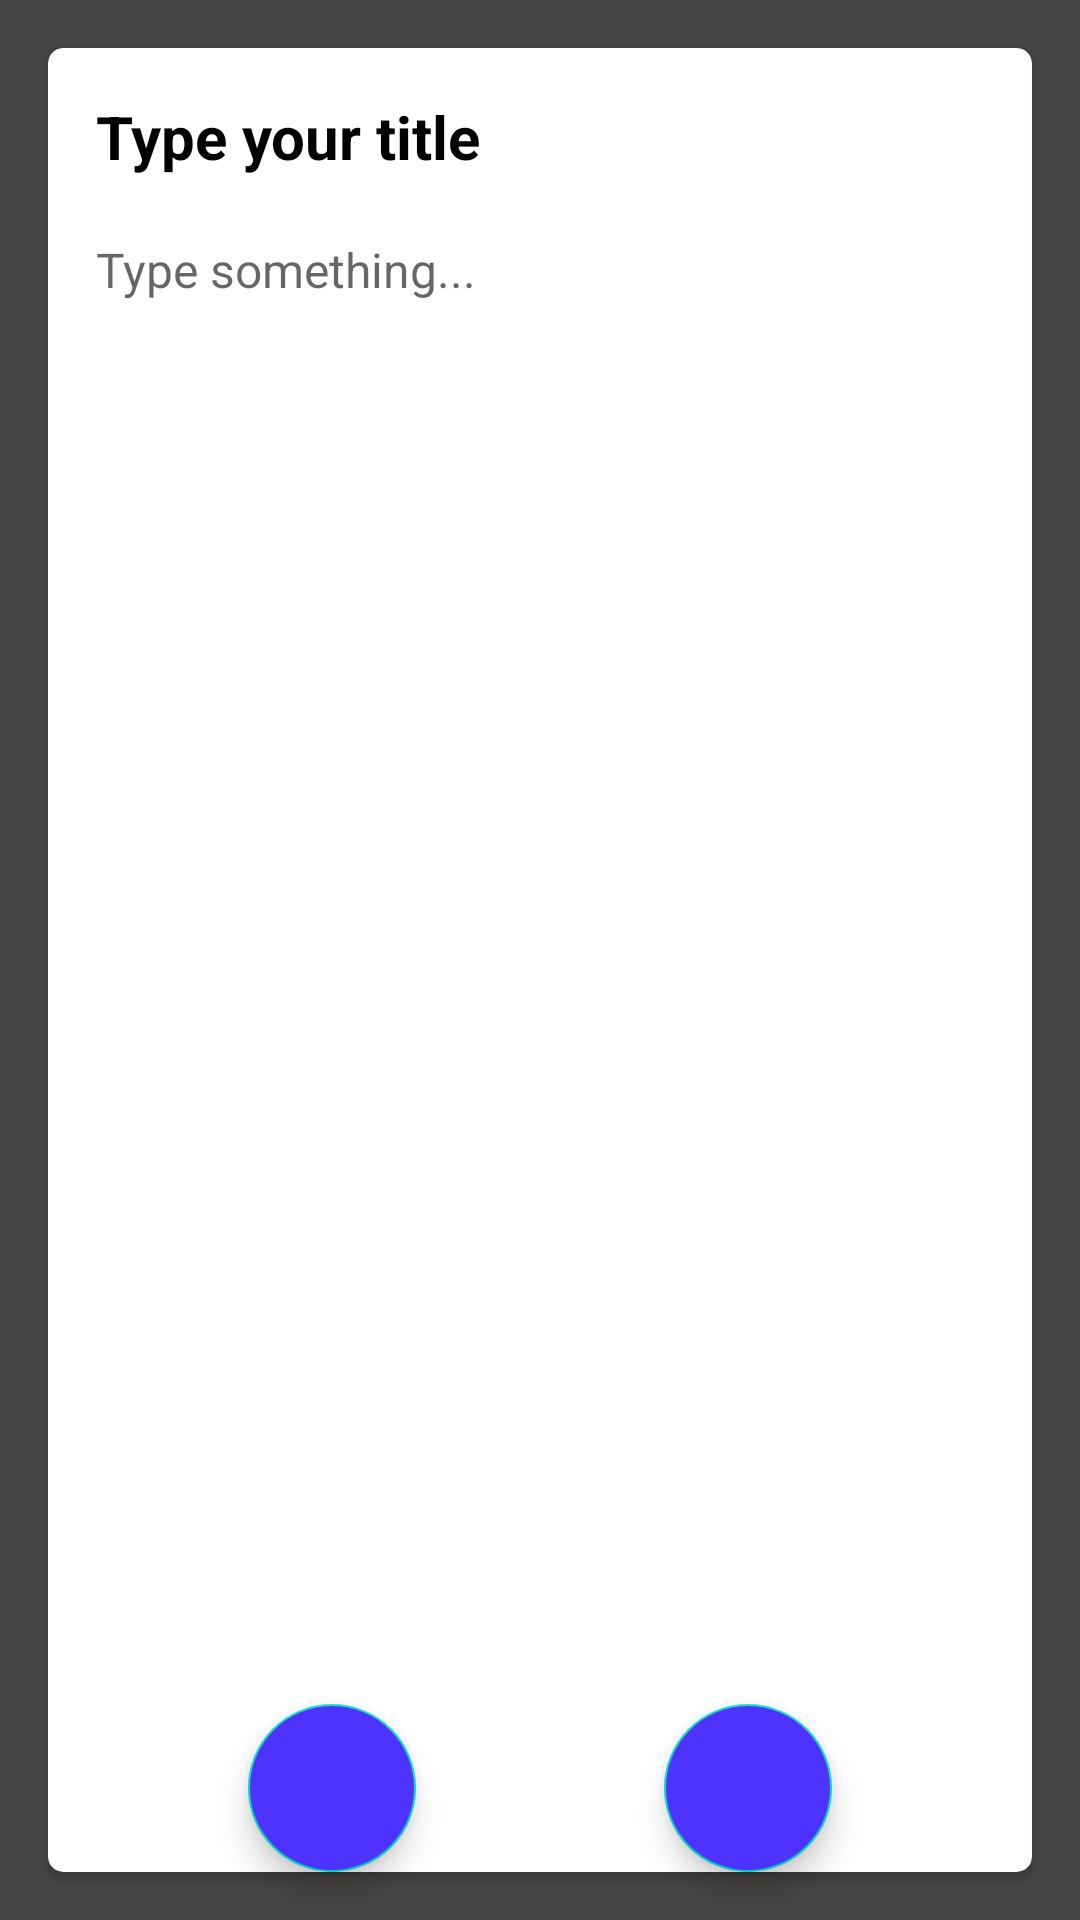

Produce the Android XML layout that renders to this screen, including the resource entries it uses.
<!-- AndroidManifest.xml: application theme Theme.FingerprintNotes -->
<!-- res/layout/fragment_update.xml -->
<?xml version="1.0" encoding="utf-8"?>
<androidx.constraintlayout.widget.ConstraintLayout xmlns:android="http://schemas.android.com/apk/res/android"
    xmlns:app="http://schemas.android.com/apk/res-auto"
    xmlns:tools="http://schemas.android.com/tools"
    android:layout_width="match_parent"
    android:layout_height="match_parent"
    android:background="@color/colorPrimaryDark"
    android:orientation="vertical"
    tools:context=".fragments.NotesFragment">


    <com.google.android.material.floatingactionbutton.FloatingActionButton
        android:id="@+id/fabSave"
        android:layout_width="wrap_content"
        android:layout_height="wrap_content"
        app:layout_constraintBottom_toBottomOf="@+id/cardView2"
        app:layout_constraintEnd_toStartOf="@id/fabDel"
        app:layout_constraintStart_toStartOf="parent"
        android:backgroundTint="@color/ColorBlue"
        android:src="@drawable/ic_save"
        android:elevation="50dp"/>
    <com.google.android.material.floatingactionbutton.FloatingActionButton
        android:id="@+id/fabDel"
        android:layout_width="wrap_content"
        android:layout_height="wrap_content"
        app:layout_constraintBottom_toBottomOf="@+id/cardView2"
        app:layout_constraintEnd_toEndOf="parent"
        app:layout_constraintStart_toEndOf="@id/fabSave"
        android:src="@drawable/ic_delete"
        android:backgroundTint="@color/ColorBlue"
        android:elevation="50dp"/>

    <androidx.cardview.widget.CardView
        android:id="@+id/cardView2"
        android:layout_width="0dp"
        android:layout_height="0dp"
        android:layout_margin="16dp"
        android:layout_marginStart="16dp"
        android:layout_marginTop="16dp"
        android:layout_marginEnd="16dp"
        android:layout_marginBottom="16dp"
        android:background="@color/ColorLightBlack"
        app:cardCornerRadius="5dp"

        app:layout_constraintBottom_toBottomOf="parent"
        app:layout_constraintEnd_toEndOf="parent"
        app:layout_constraintStart_toStartOf="parent"
        app:layout_constraintTop_toTopOf="parent">

        <LinearLayout
            android:layout_width="match_parent"
            android:layout_height="match_parent"
            android:orientation="vertical"
            android:padding="16dp">

            <EditText
                android:id="@+id/etNoteTitle"
                android:layout_width="match_parent"
                android:layout_height="wrap_content"
                android:background="@android:color/transparent"
                android:ems="10"
                android:hint="Type your title"
                android:inputType="text"
                android:textColor="@color/black"
                android:textColorHint="@color/black"
                android:textSize="20sp"
                android:textStyle="bold" />

            <EditText
                android:id="@+id/etNoteBody"
                android:layout_width="match_parent"
                android:layout_height="match_parent"
                android:layout_marginTop="20dp"
                android:background="@android:color/transparent"
                android:ems="10"
                android:gravity="start|top"
                android:hint="Type something..."
                android:inputType="textMultiLine"
                android:textColor="@color/black"
                android:textSize="16sp" />
        </LinearLayout>
    </androidx.cardview.widget.CardView>




</androidx.constraintlayout.widget.ConstraintLayout>
<!-- resources referenced by this layout -->
<resources>
  <color name="ColorBlue">#4e33ff</color>
  <color name="ColorLightBlack">#171C26</color>
  <color name="black">#FF000000</color>
  <color name="colorPrimaryDark">#474544</color>
  <style name="Theme.FingerprintNotes" parent="Theme.MaterialComponents.DayNight.NoActionBar">
          
          <item name="colorPrimary">@color/ColorBlue</item>
          <item name="colorPrimaryVariant">@color/ColorBlue</item>
          <item name="colorOnPrimary">@color/white</item>
          
          <item name="colorSecondary">@color/teal_200</item>
          <item name="colorSecondaryVariant">@color/teal_700</item>
          <item name="colorOnSecondary">@color/black</item>
          
          <item name="android:statusBarColor" tools:targetApi="l">?attr/colorPrimaryVariant</item>
          
      </style>
  <color name="white">#FFFFFFFF</color>
  <color name="teal_200">#FF03DAC5</color>
  <color name="teal_700">#FF018786</color>
</resources>
